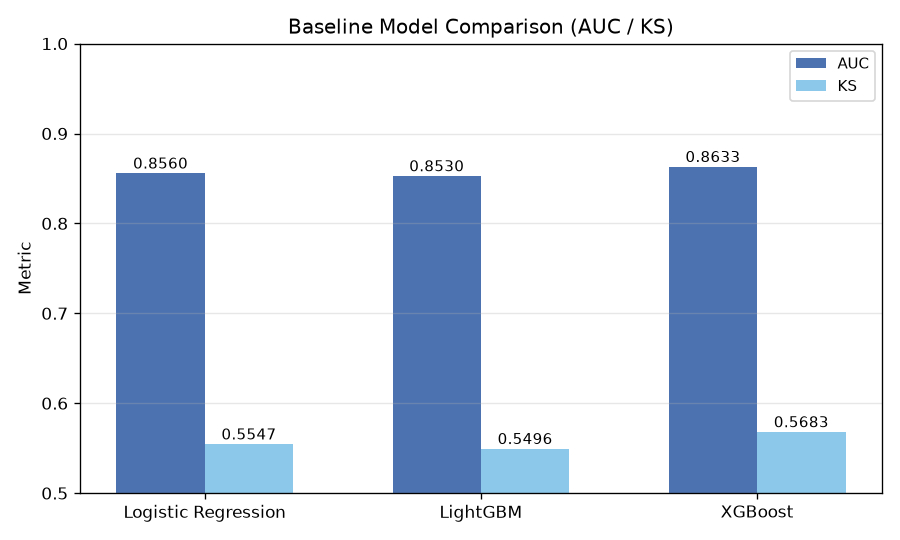

The file beside this chart, header and first rows:
Model, AUC, KS
Logistic Regression, 0.856, 0.5547
LightGBM, 0.853, 0.5496
XGBoost, 0.8633, 0.5683
